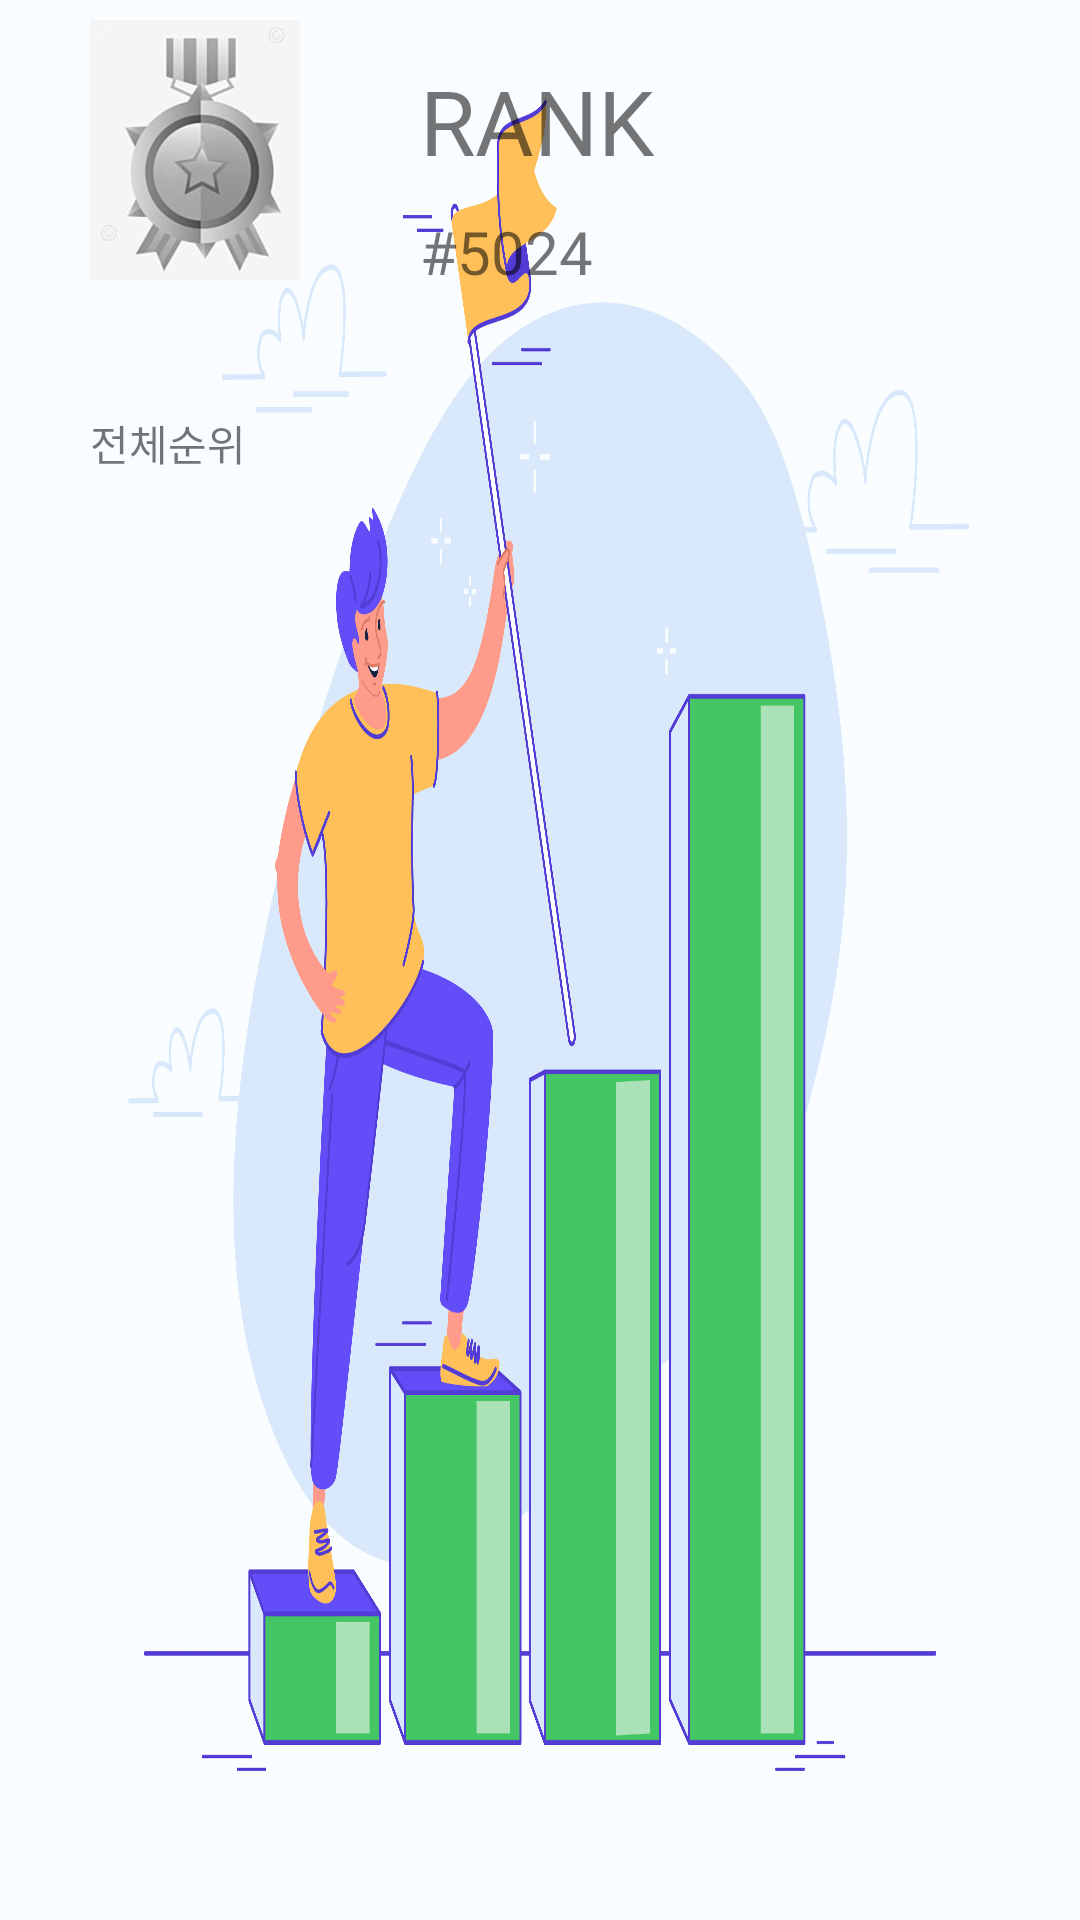

Produce the Android XML layout that renders to this screen, including the resource entries it uses.
<!-- AndroidManifest.xml: application theme Theme.Capstone42_Sancheck -->
<!-- res/layout/frag_rank.xml -->
<?xml version="1.0" encoding="utf-8"?>
<androidx.appcompat.widget.LinearLayoutCompat xmlns:android="http://schemas.android.com/apk/res/android"
    xmlns:app="http://schemas.android.com/apk/res-auto"
    xmlns:tools="http://schemas.android.com/tools"
    android:layout_width="match_parent"
    android:layout_height="match_parent"
    android:orientation="vertical"
    android:background="@drawable/ic_rank_background"
    >
    <LinearLayout
        android:layout_width="match_parent"
        android:layout_height="wrap_content">
        <ImageView
            android:src="@drawable/ranking_silver"
            android:layout_width="100dp"
            android:layout_height="100dp"
            android:id="@+id/profile"
            android:paddingLeft="30dp">
        </ImageView>

        <LinearLayout
            android:layout_width="match_parent"
            android:layout_height="wrap_content"
            android:orientation="vertical">

            <TextView
                android:layout_width="wrap_content"
                android:layout_height="wrap_content"
                android:layout_marginBottom="10dp"
                android:fontFamily="@font/bold"
                android:paddingTop = "20dp"
                android:paddingLeft="40dp"
                android:id="@+id/text1"
                android:text="RANK"
                android:textSize="30dp"></TextView>

            <TextView
                android:layout_width="wrap_content"
                android:layout_height="wrap_content"
                android:fontFamily="@font/light"
                android:paddingBottom = "20dp"
                android:paddingLeft="40dp"
                android:id="@+id/text2"
                android:text="#5024"
                android:textSize="20dp"></TextView>

        </LinearLayout>
    </LinearLayout>

    <LinearLayout
        android:layout_width="match_parent"
        android:layout_height="wrap_content"
        android:orientation="vertical"
        android:layout_marginTop="20dp">
        <TextView
            android:layout_width="wrap_content"
            android:layout_height="wrap_content"
            android:text="전체순위"
            android:layout_marginLeft="30dp"
            android:fontFamily="@font/marubold">
        </TextView>
    </LinearLayout>
    <androidx.recyclerview.widget.RecyclerView
        android:id="@+id/recyclerView"
        android:layout_width="match_parent"
        android:layout_height="match_parent"/>
</androidx.appcompat.widget.LinearLayoutCompat>
<!-- resources referenced by this layout -->
<resources>
  <!-- drawable ic_rank_background: jpeg bitmap (drawable, 750935 bytes) -->
  <!-- drawable ranking_silver: png bitmap (drawable, 168995 bytes) -->
  <style name="Theme.Capstone42_Sancheck" parent="Theme.MaterialComponents.DayNight.DarkActionBar">
          <item name="windowNoTitle">true</item>
          
          <item name="colorPrimary">@color/purple_500</item>
          <item name="colorPrimaryVariant">#b5c7ed</item>
          <item name="colorOnPrimary">@color/white</item>
          
          <item name="colorSecondary">@color/teal_200</item>
          <item name="colorSecondaryVariant">@color/teal_700</item>
          <item name="colorOnSecondary">@color/black</item>
          
          <item name="android:statusBarColor" tools:targetApi="l">?attr/colorPrimaryVariant</item>
          
      </style>
  <!-- not gathered from this repository: default colours our renderer supplied (Android Studio template values) -->
  <color name="purple_500">#FF6200EE</color>
  <color name="teal_200">#FF03DAC5</color>
  <color name="teal_700">#FF018786</color>
  <color name="black">#FF000000</color>
  <color name="white">#FFFFFFFF</color>
</resources>
